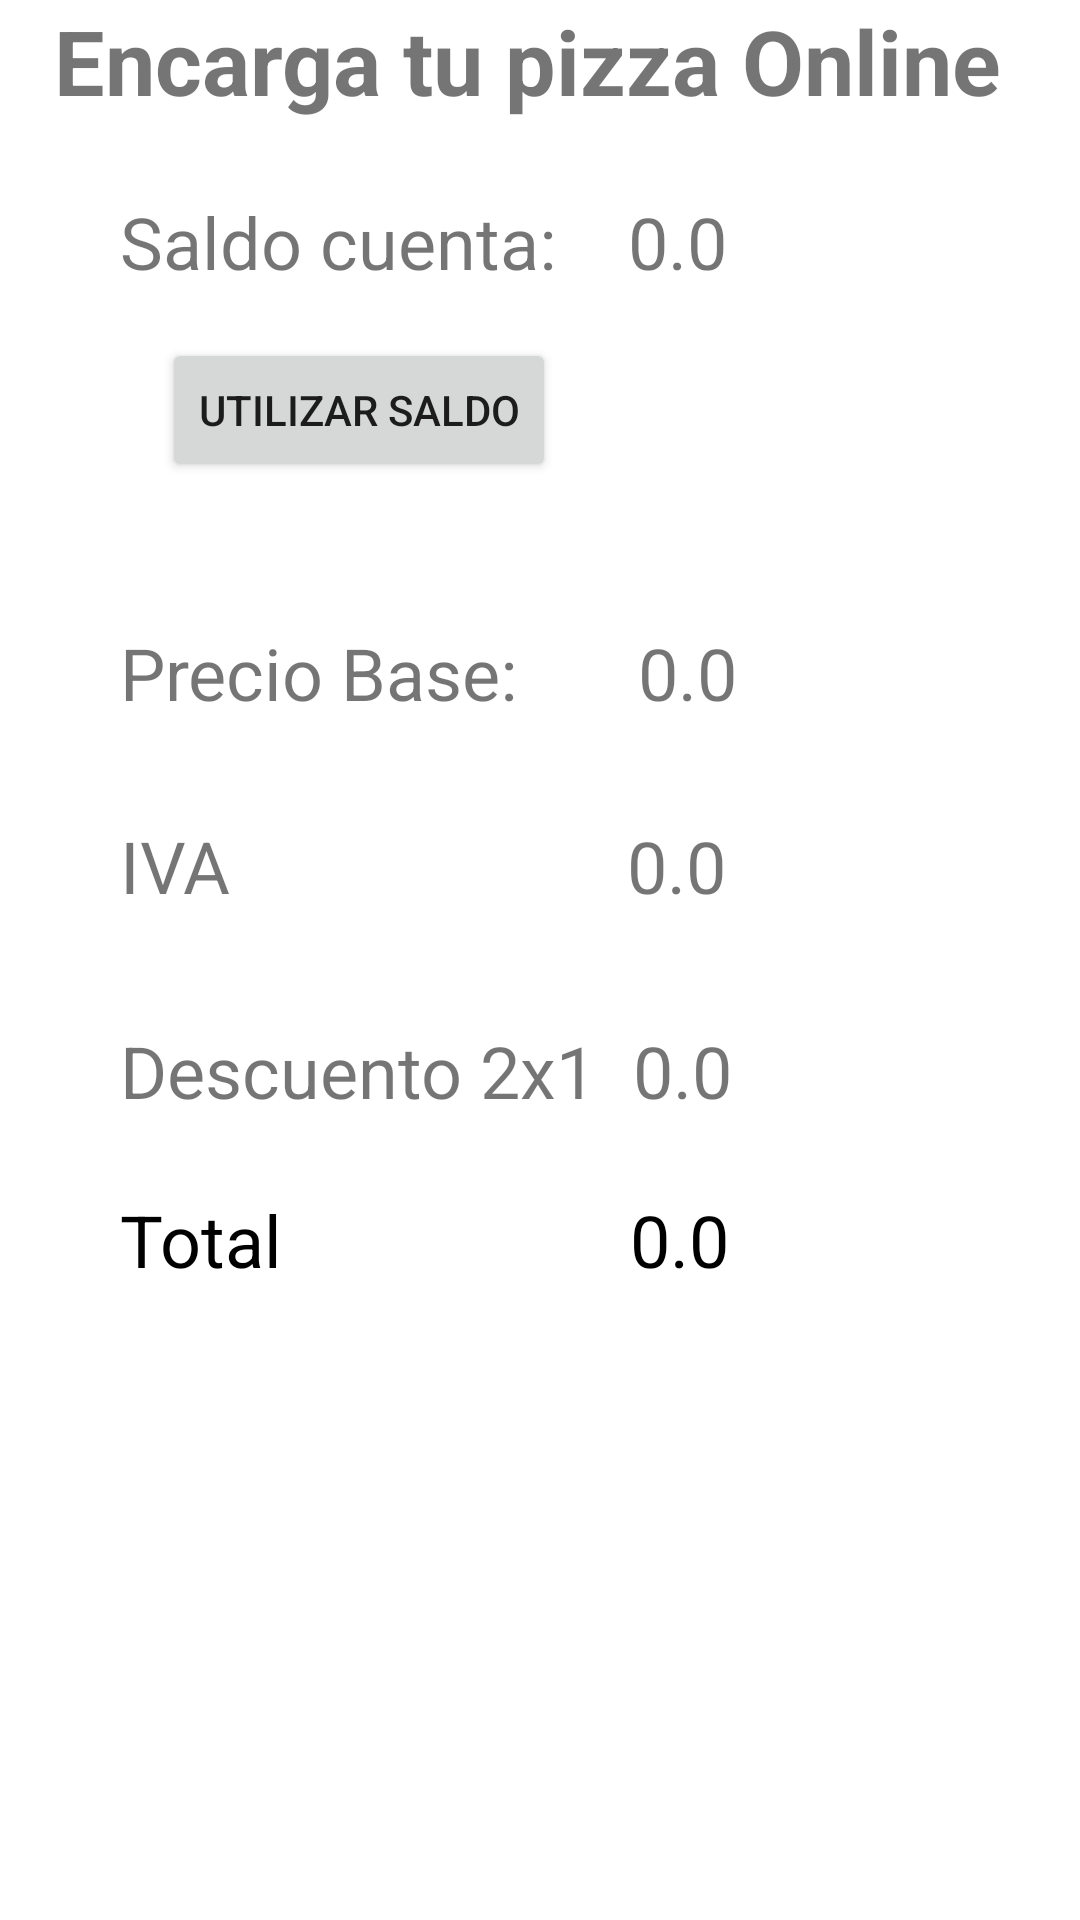

Here is an Android app screen rendered from its layout file. Give the layout XML and the strings, colors and styles it references.
<!-- AndroidManifest.xml: application theme Theme.VentaPizza -->
<!-- res/layout/activity_venta_pizza2.xml -->
<?xml version="1.0" encoding="utf-8"?>
<androidx.constraintlayout.widget.ConstraintLayout xmlns:android="http://schemas.android.com/apk/res/android"
    xmlns:app="http://schemas.android.com/apk/res-auto"
    xmlns:tools="http://schemas.android.com/tools"
    android:layout_width="match_parent"
    android:layout_height="match_parent"
    android:background="@drawable/fondo1"
    tools:context=".VentaPizza2Activity">

    <TextView
        android:id="@+id/txt_total"
        android:layout_width="wrap_content"
        android:layout_height="wrap_content"
        android:layout_marginTop="24dp"
        android:text="@string/total"
        android:textColor="@color/black"
        android:textSize="24sp"
        app:layout_constraintStart_toStartOf="@+id/txt_descuento2x1"
        app:layout_constraintTop_toBottomOf="@+id/txt_descuento2x1" />

    <TextView
        android:id="@+id/txt_cantidadt"
        android:layout_width="wrap_content"
        android:layout_height="wrap_content"
        android:layout_marginStart="116dp"
        android:layout_marginLeft="116dp"
        android:layout_marginTop="24dp"
        android:text="@string/cero"
        android:textColor="@color/black"
        android:textSize="24sp"
        app:layout_constraintStart_toEndOf="@+id/txt_total"
        app:layout_constraintTop_toBottomOf="@+id/txt_cantidad2x1" />

    <TextView
        android:id="@+id/txt_descuento2x1"
        android:layout_width="wrap_content"
        android:layout_height="wrap_content"
        android:layout_marginTop="36dp"
        android:text="@string/descuento_2x1"
        android:textSize="24sp"
        app:layout_constraintStart_toStartOf="@+id/txt_iva"
        app:layout_constraintTop_toBottomOf="@+id/txt_iva" />

    <TextView
        android:id="@+id/txt_cantidad2x1"
        android:layout_width="wrap_content"
        android:layout_height="wrap_content"
        android:layout_marginStart="12dp"
        android:layout_marginLeft="12dp"
        android:layout_marginTop="36dp"
        android:text="@string/cero"
        android:textSize="24sp"
        app:layout_constraintStart_toEndOf="@+id/txt_descuento2x1"
        app:layout_constraintTop_toBottomOf="@+id/txt_cantidadi" />

    <TextView
        android:id="@+id/txt_iva"
        android:layout_width="wrap_content"
        android:layout_height="wrap_content"
        android:layout_marginTop="32dp"
        android:text="@string/iva"
        android:textSize="24sp"
        app:layout_constraintStart_toStartOf="@+id/txt_preciob"
        app:layout_constraintTop_toBottomOf="@+id/txt_preciob" />

    <TextView
        android:id="@+id/txt_cantidadi"
        android:layout_width="wrap_content"
        android:layout_height="wrap_content"
        android:layout_marginStart="132dp"
        android:layout_marginLeft="132dp"
        android:text="@string/cero"
        android:textSize="24sp"
        app:layout_constraintStart_toEndOf="@+id/txt_iva"
        app:layout_constraintTop_toTopOf="@+id/txt_iva" />

    <TextView
        android:id="@+id/txt_titulo_venta2"
        android:layout_width="wrap_content"
        android:layout_height="wrap_content"
        android:layout_marginStart="16dp"
        android:layout_marginLeft="16dp"
        android:layout_marginEnd="24dp"
        android:layout_marginRight="24dp"
        android:text="@string/encarga_tu_pizza_online"
        android:textSize="30sp"
        android:textStyle="bold"
        app:layout_constraintEnd_toEndOf="parent"
        app:layout_constraintStart_toStartOf="parent"
        app:layout_constraintTop_toTopOf="parent" />

    <TextView
        android:id="@+id/txt_saldo"
        android:layout_width="wrap_content"
        android:layout_height="wrap_content"
        android:layout_marginStart="40dp"
        android:layout_marginLeft="40dp"
        android:layout_marginTop="24dp"
        android:text="@string/saldo_cuenta"
        android:textSize="24sp"
        app:layout_constraintStart_toStartOf="parent"
        app:layout_constraintTop_toBottomOf="@+id/txt_titulo_venta2" />

    <TextView
        android:id="@+id/txt_cantidads"
        android:layout_width="wrap_content"
        android:layout_height="wrap_content"
        android:layout_marginStart="24dp"
        android:layout_marginLeft="24dp"
        android:text="@string/cero"
        android:textSize="24sp"
        app:layout_constraintBaseline_toBaselineOf="@+id/txt_saldo"
        app:layout_constraintStart_toEndOf="@+id/txt_saldo" />

    <Button
        android:id="@+id/bt_saldo"
        android:layout_width="wrap_content"
        android:layout_height="wrap_content"
        android:layout_marginTop="16dp"
        android:onClick="usar_saldo"
        android:text="@string/utilizar_saldo"
        app:layout_constraintEnd_toEndOf="@+id/txt_saldo"
        app:layout_constraintTop_toBottomOf="@+id/txt_saldo" />

    <TextView
        android:id="@+id/txt_preciob"
        android:layout_width="wrap_content"
        android:layout_height="wrap_content"
        android:layout_marginStart="40dp"
        android:layout_marginLeft="40dp"
        android:layout_marginTop="208dp"
        android:text="@string/precio_base"
        android:textSize="24sp"
        app:layout_constraintStart_toStartOf="parent"
        app:layout_constraintTop_toTopOf="parent" />

    <TextView
        android:id="@+id/txt_cantidadb"
        android:layout_width="wrap_content"
        android:layout_height="wrap_content"
        android:layout_marginStart="40dp"
        android:layout_marginLeft="40dp"
        android:text="@string/cero"
        android:textSize="24sp"
        app:layout_constraintBaseline_toBaselineOf="@+id/txt_preciob"
        app:layout_constraintStart_toEndOf="@+id/txt_preciob" />

</androidx.constraintlayout.widget.ConstraintLayout>
<!-- resources referenced by this layout -->
<resources>
  <string name="cero">0.0</string>
  <string name="descuento_2x1">Descuento 2x1</string>
  <string name="encarga_tu_pizza_online">Encarga tu pizza Online</string>
  <string name="iva">IVA</string>
  <string name="precio_base">Precio Base:</string>
  <string name="saldo_cuenta">Saldo cuenta:</string>
  <string name="total">Total</string>
  <string name="utilizar_saldo">Utilizar Saldo</string>
  <style name="Theme.VentaPizza" parent="Theme.MaterialComponents.DayNight.DarkActionBar">
          
          <item name="colorPrimary">@color/purple_500</item>
          <item name="colorPrimaryVariant">@color/purple_700</item>
          <item name="colorOnPrimary">@color/white</item>
          
          <item name="colorSecondary">@color/teal_200</item>
          <item name="colorSecondaryVariant">@color/teal_700</item>
          <item name="colorOnSecondary">@color/black</item>
          
          <item name="android:statusBarColor" tools:targetApi="l">?attr/colorPrimaryVariant</item>
          
      </style>
  <!-- not gathered from this repository: default colours our renderer supplied (Android Studio template values) -->
  <color name="purple_500">#FF6200EE</color>
  <color name="purple_700">#FF3700B3</color>
  <color name="teal_200">#FF03DAC5</color>
  <color name="teal_700">#FF018786</color>
  <color name="black">#FF000000</color>
  <color name="white">#FFFFFFFF</color>
</resources>
